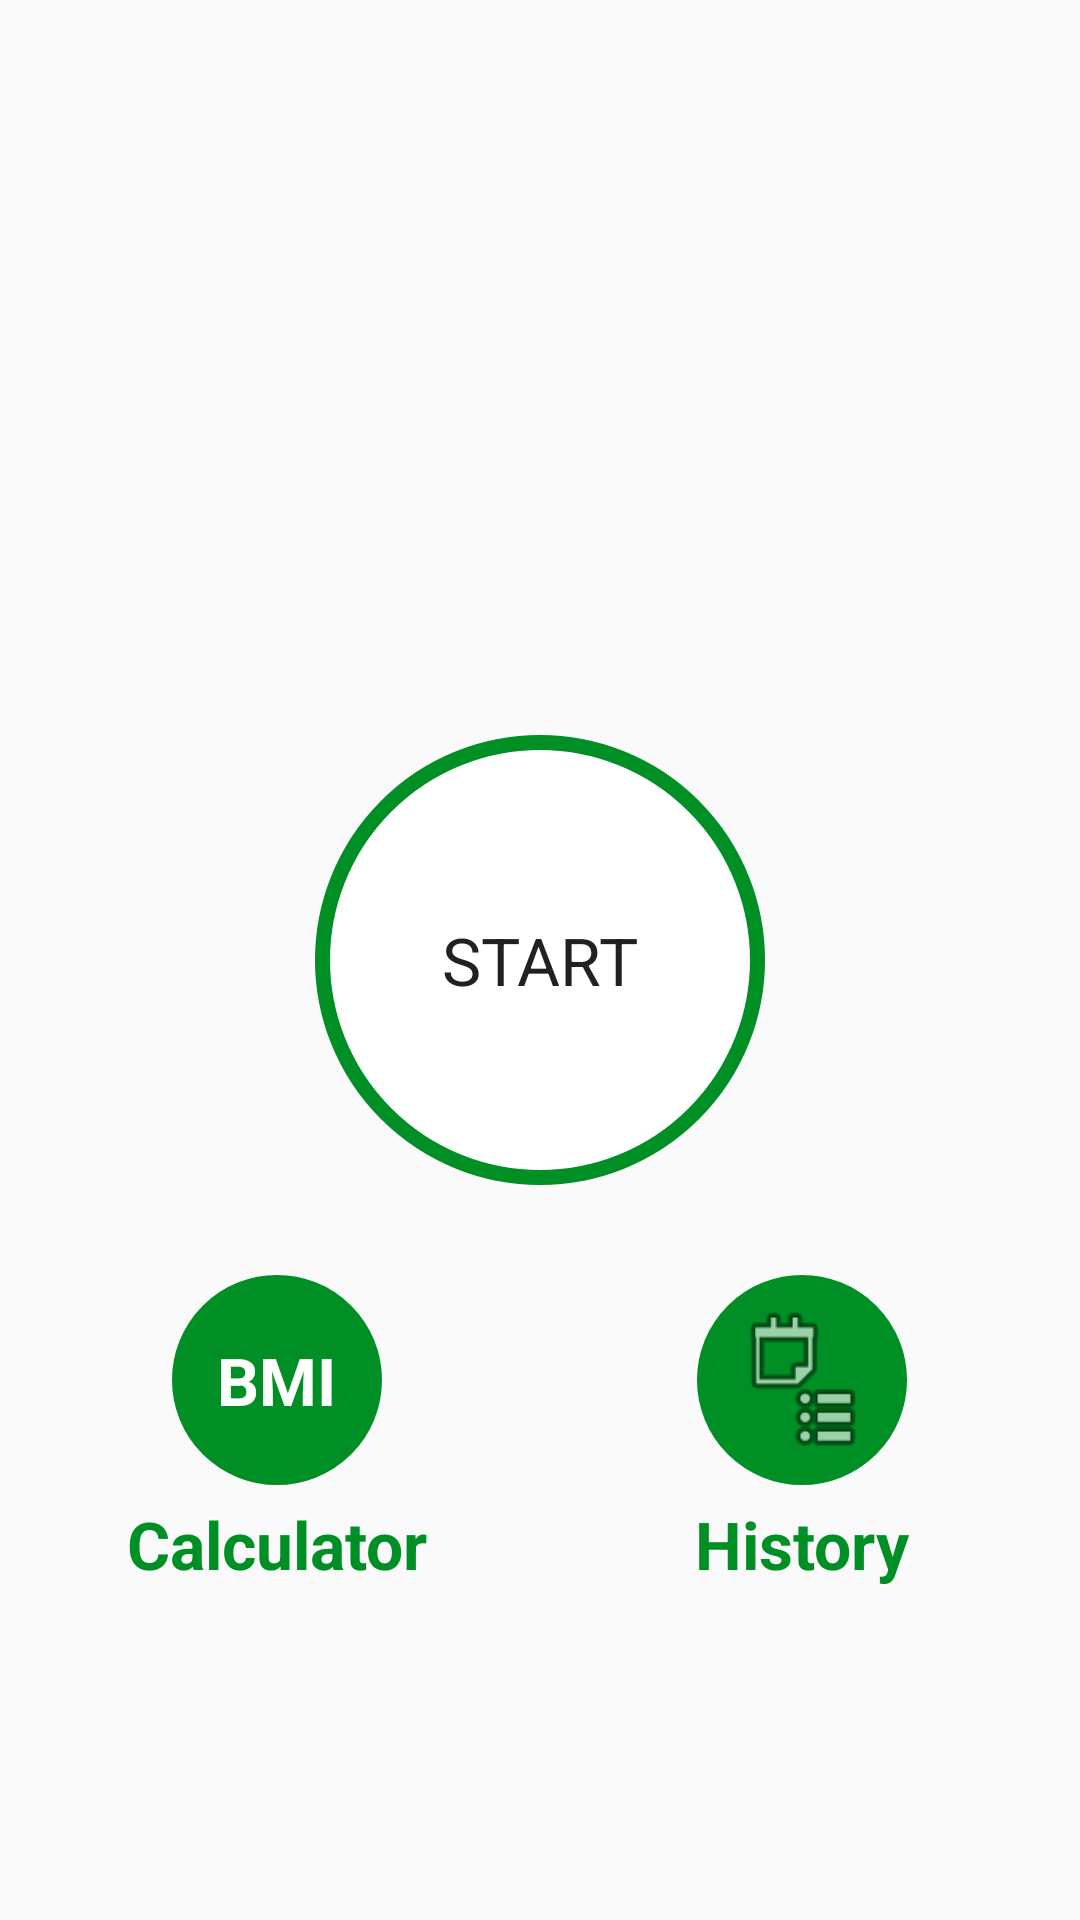

This screen was rendered from an Android layout file. Write that file and the resources it references.
<!-- AndroidManifest.xml: activity theme Theme.AppCompat.DayNight.NoActionBar -->
<!-- res/layout/activity_main.xml -->
<?xml version="1.0" encoding="utf-8"?>
<androidx.constraintlayout.widget.ConstraintLayout xmlns:android="http://schemas.android.com/apk/res/android"
    xmlns:app="http://schemas.android.com/apk/res-auto"
    xmlns:tools="http://schemas.android.com/tools"
    android:layout_width="match_parent"
    android:layout_height="match_parent"
    tools:context=".MainActivity">

    <LinearLayout
        android:layout_width="match_parent"
        android:layout_height="match_parent"
        android:gravity="center_horizontal"
        android:orientation="vertical"
        android:padding="@dimen/main_screen_main_layout_padding"
        >

        <ImageView
            android:layout_width="match_parent"
            android:layout_height="@dimen/main_screen_image_height"
            android:contentDescription="@string/image"
            android:src="@drawable/img_main_page"
            />

        <LinearLayout
            android:id="@+id/llStart"
            android:layout_width="@dimen/start_button_size"
            android:layout_height="@dimen/start_button_size"
            android:layout_marginTop="@dimen/start_button_margin_top"
            android:gravity="center"
            android:background="@drawable/item_circular_color_accent_border"
            >

            <TextView
                android:layout_width="wrap_content"
                android:layout_height="wrap_content"
                android:text="@string/str_start"
                android:textColor="@color/colorPrimary"
                android:textSize="@dimen/start_button_label_text_size"
                />


        </LinearLayout>

        <LinearLayout
            android:layout_width="match_parent"
            android:layout_height="wrap_content"
            android:layout_marginTop="30dp"
            android:baselineAligned="false"
            android:gravity="center"
            android:orientation="horizontal">

            <LinearLayout
                android:layout_width="0dp"
                android:layout_height="match_parent"
                android:layout_weight="1"
                android:gravity="center"
                android:orientation="vertical">

                <LinearLayout
                    android:id="@+id/llBMI"
                    android:layout_width="70dp"
                    android:layout_height="70dp"
                    android:layout_gravity="center"
                    android:background="@drawable/item_circular_color_accent_background"
                    android:gravity="center">

                    <TextView
                        android:layout_width="wrap_content"
                        android:layout_height="wrap_content"
                        android:text="BMI"
                        android:textColor="#FFFFFF"
                        android:textSize="22sp"
                        android:textStyle="bold" />
                </LinearLayout>

                <TextView
                    android:layout_width="wrap_content"
                    android:layout_height="wrap_content"
                    android:layout_marginTop="5dp"
                    android:text="Calculator"
                    android:textColor="@color/colorAccent"
                    android:textSize="22sp"
                    android:textStyle="bold" />
            </LinearLayout>

            <LinearLayout
                android:layout_width="0dp"
                android:layout_height="wrap_content"
                android:layout_weight="1"
                android:gravity="center"
                android:orientation="vertical">

                <LinearLayout
                    android:id="@+id/llHistory"
                    android:layout_width="70dp"
                    android:layout_height="70dp"
                    android:layout_gravity="center"
                    android:background="@drawable/item_circular_color_accent_background"
                    android:gravity="center">

                    <ImageView
                        android:layout_width="50dp"
                        android:layout_height="50dp"
                        android:contentDescription="@string/image"
                        android:src="@android:drawable/ic_menu_agenda"

                        />
                </LinearLayout>

                <TextView
                    android:layout_width="wrap_content"
                    android:layout_height="wrap_content"
                    android:layout_marginTop="5dp"
                    android:text="History"
                    android:textColor="@color/colorAccent"
                    android:textSize="22sp"
                    android:textStyle="bold" />
            </LinearLayout>
        </LinearLayout>

    </LinearLayout>

</androidx.constraintlayout.widget.ConstraintLayout>
<!-- resources referenced by this layout -->
<resources>
  <color name="colorAccent">#008F24</color>
  <color name="colorPrimary">#212121</color>
  <dimen name="main_screen_image_height">220dp</dimen>
  <dimen name="main_screen_main_layout_padding">5dp</dimen>
  <dimen name="start_button_label_text_size">22sp</dimen>
  <dimen name="start_button_margin_top">20dp</dimen>
  <dimen name="start_button_size">150dp</dimen>
  <!-- drawable item_circular_color_accent_background (drawable) -->
  <?xml version="1.0" encoding="utf-8"?>
  <shape xmlns:android="http://schemas.android.com/apk/res/android"
      android:shape="oval">
  
      <stroke android:width="5dp"
          android:color="@color/colorAccent"/>
      <solid android:color="@color/colorAccent"/>
  
  </shape>
  <!-- drawable item_circular_color_accent_border (drawable) -->
  <?xml version="1.0" encoding="utf-8"?>
  <shape xmlns:android="http://schemas.android.com/apk/res/android"
      android:shape="oval"
      >
  
      <stroke android:width="5dp"
          android:color="@color/colorAccent"
          />
  
      <solid android:color="@color/white"
          />
  
  
  </shape>
  <string name="image">image</string>
  <string name="str_start">START</string>
  <color name="white">#FFFFFFFF</color>
</resources>
